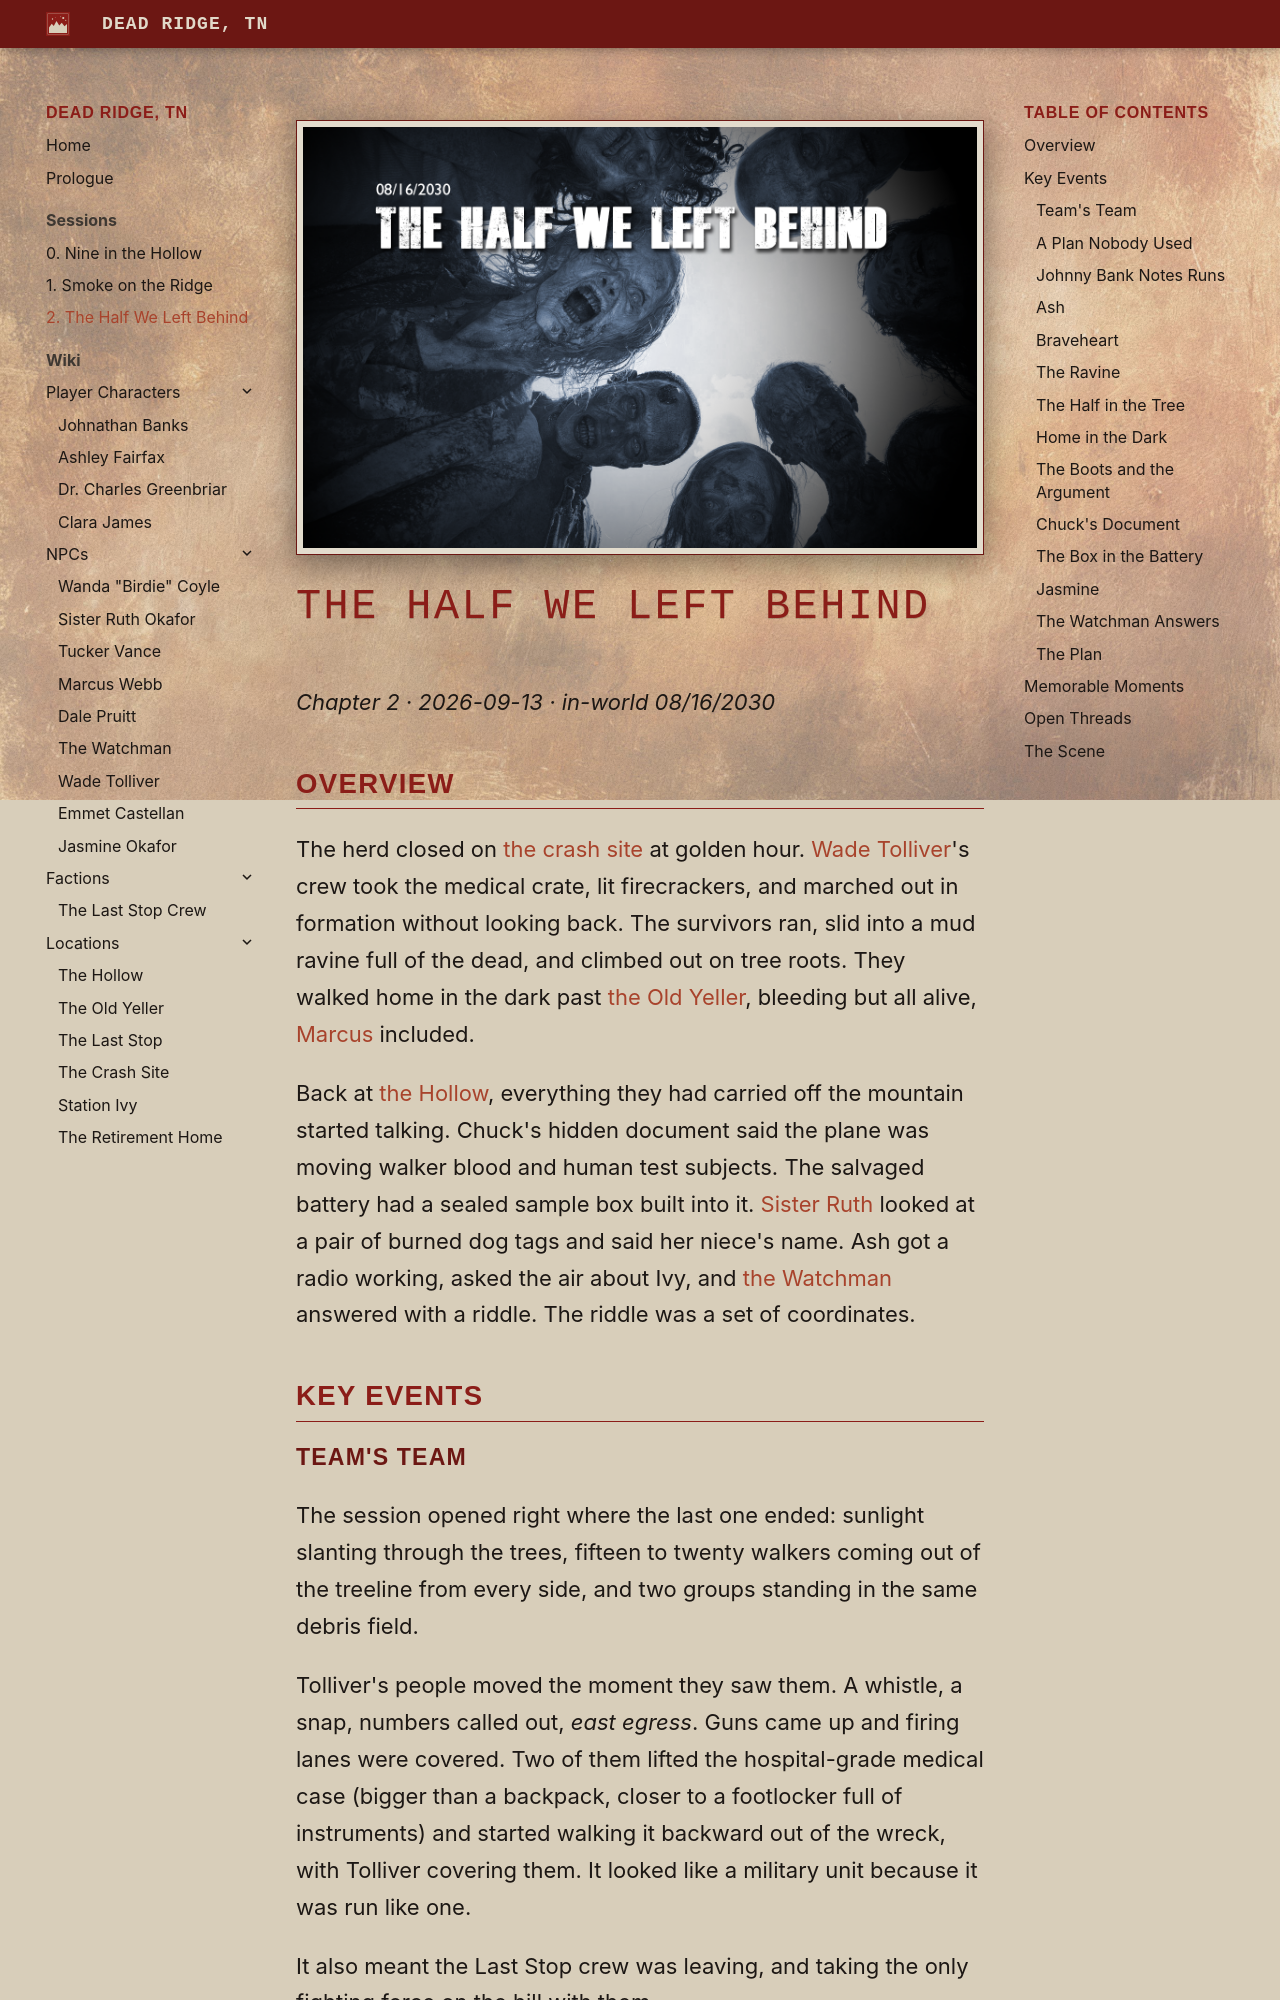

repository: argvader/dead_ridge_tn · page: sessions/2026-09-13/index.html · generator: mkdocs

---
title: "The Half We Left Behind"
---

# The Half We Left Behind

*Chapter 2 · 2026-09-13 · in-world 08/16/2030*

## Overview

The herd closed on [the crash site](../wiki/locations/the-crash-site.md) at
golden hour. [Wade Tolliver](../wiki/npcs/wade-tolliver.md)'s crew took the
medical crate, lit firecrackers, and marched out in formation without looking
back. The survivors ran, slid into a mud ravine full of the dead, and climbed
out on tree roots. They walked home in the dark past
[the Old Yeller](../wiki/locations/the-old-yeller.md), bleeding but all alive,
[Marcus](../wiki/npcs/marcus-webb.md) included.

Back at [the Hollow](../wiki/locations/the-hollow.md), everything they had
carried off the mountain started talking. Chuck's hidden document said the plane
was moving walker blood and human test subjects. The salvaged battery had a
sealed sample box built into it. [Sister Ruth](../wiki/npcs/ruth-okafor.md)
looked at a pair of burned dog tags and said her niece's name. Ash got a radio
working, asked the air about Ivy, and [the Watchman](../wiki/npcs/the-watchman.md)
answered with a riddle. The riddle was a set of coordinates.

## Key Events

### Team's Team

The session opened right where the last one ended: sunlight slanting through the
trees, fifteen to twenty walkers coming out of the treeline from every side, and
two groups standing in the same debris field.

Tolliver's people moved the moment they saw them. A whistle, a snap, numbers
called out, *east egress*. Guns came up and firing lanes were covered. Two of
them lifted the hospital-grade medical case (bigger than a backpack, closer to a
footlocker full of instruments) and started walking it backward out of the
wreck, with Tolliver covering them. It looked like a military unit because it
was run like one.

It also meant the Last Stop crew was leaving, and taking the only fighting force
on the hill with them.
